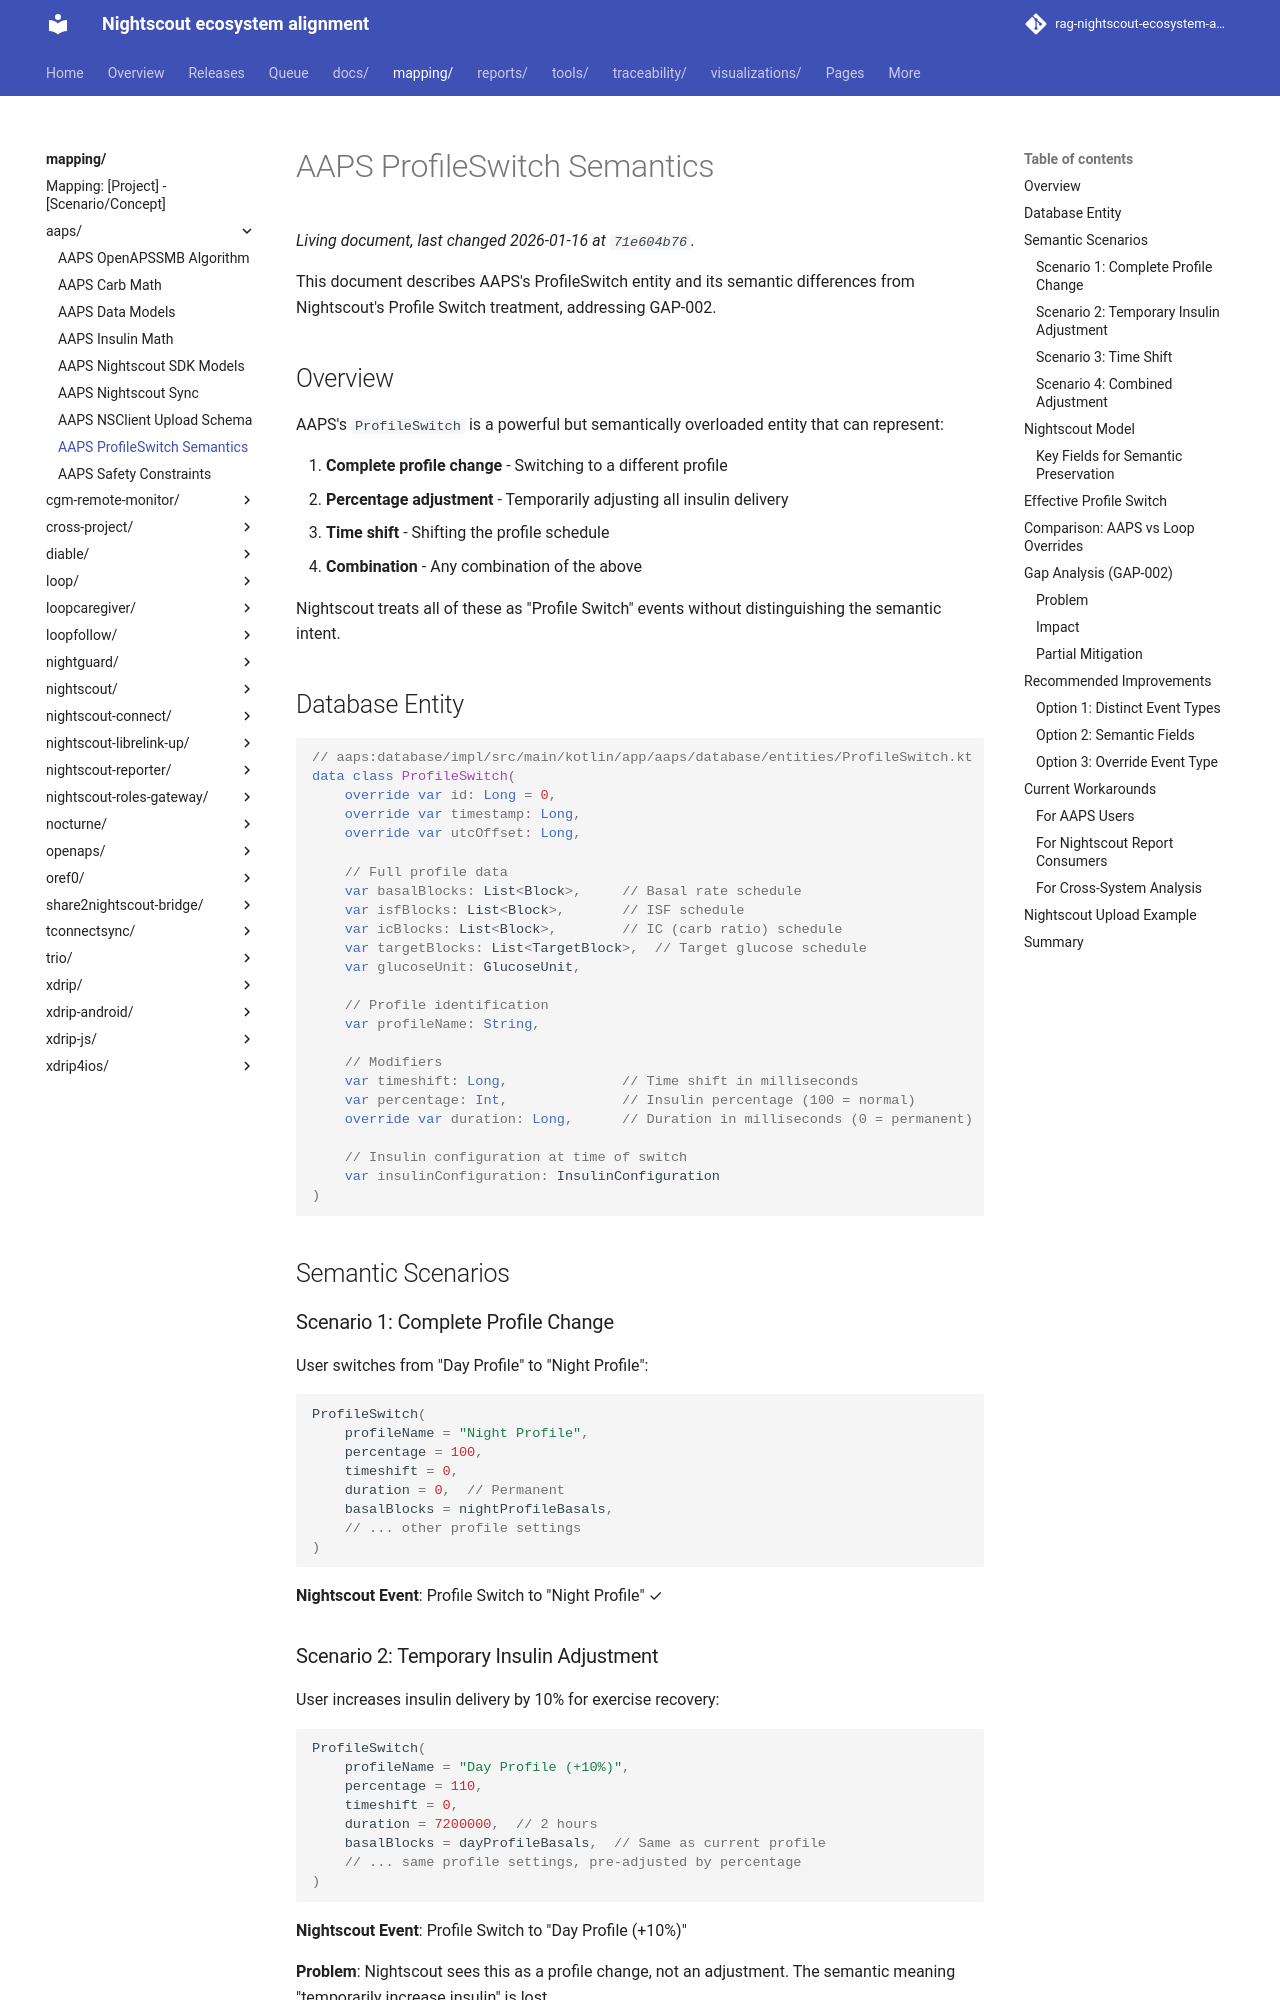

repository: bewest/rag-nightscout-ecosystem-alignment · page: mapping/aaps/profile-switch.html · generator: mkdocs

# AAPS ProfileSwitch Semantics

This document describes AAPS's ProfileSwitch entity and its semantic differences from Nightscout's Profile Switch treatment, addressing GAP-002.

## Overview

AAPS's `ProfileSwitch` is a powerful but semantically overloaded entity that can represent:

1. **Complete profile change** - Switching to a different profile
2. **Percentage adjustment** - Temporarily adjusting all insulin delivery
3. **Time shift** - Shifting the profile schedule
4. **Combination** - Any combination of the above

Nightscout treats all of these as "Profile Switch" events without distinguishing the semantic intent.

## Database Entity

```kotlin
// aaps:database/impl/src/main/kotlin/app/aaps/database/entities/ProfileSwitch.kt
data class ProfileSwitch(
    override var id: Long = 0,
    override var timestamp: Long,
    override var utcOffset: Long,
    
    // Full profile data
    var basalBlocks: List<Block>,     // Basal rate schedule
    var isfBlocks: List<Block>,       // ISF schedule
    var icBlocks: List<Block>,        // IC (carb ratio) schedule
    var targetBlocks: List<TargetBlock>,  // Target glucose schedule
    var glucoseUnit: GlucoseUnit,
    
    // Profile identification
    var profileName: String,
    
    // Modifiers
    var timeshift: Long,              // Time shift in milliseconds
    var percentage: Int,              // Insulin percentage (100 = normal)
    override var duration: Long,      // Duration in milliseconds (0 = permanent)
    
    // Insulin configuration at time of switch
    var insulinConfiguration: InsulinConfiguration
)
```

## Semantic Scenarios

### Scenario 1: Complete Profile Change

User switches from "Day Profile" to "Night Profile":

```kotlin
ProfileSwitch(
    profileName = "Night Profile",
    percentage = 100,
    timeshift = 0,
    duration = 0,  // Permanent
    basalBlocks = nightProfileBasals,
    // ... other profile settings
)
```

**Nightscout Event**: Profile Switch to "Night Profile" ✓
